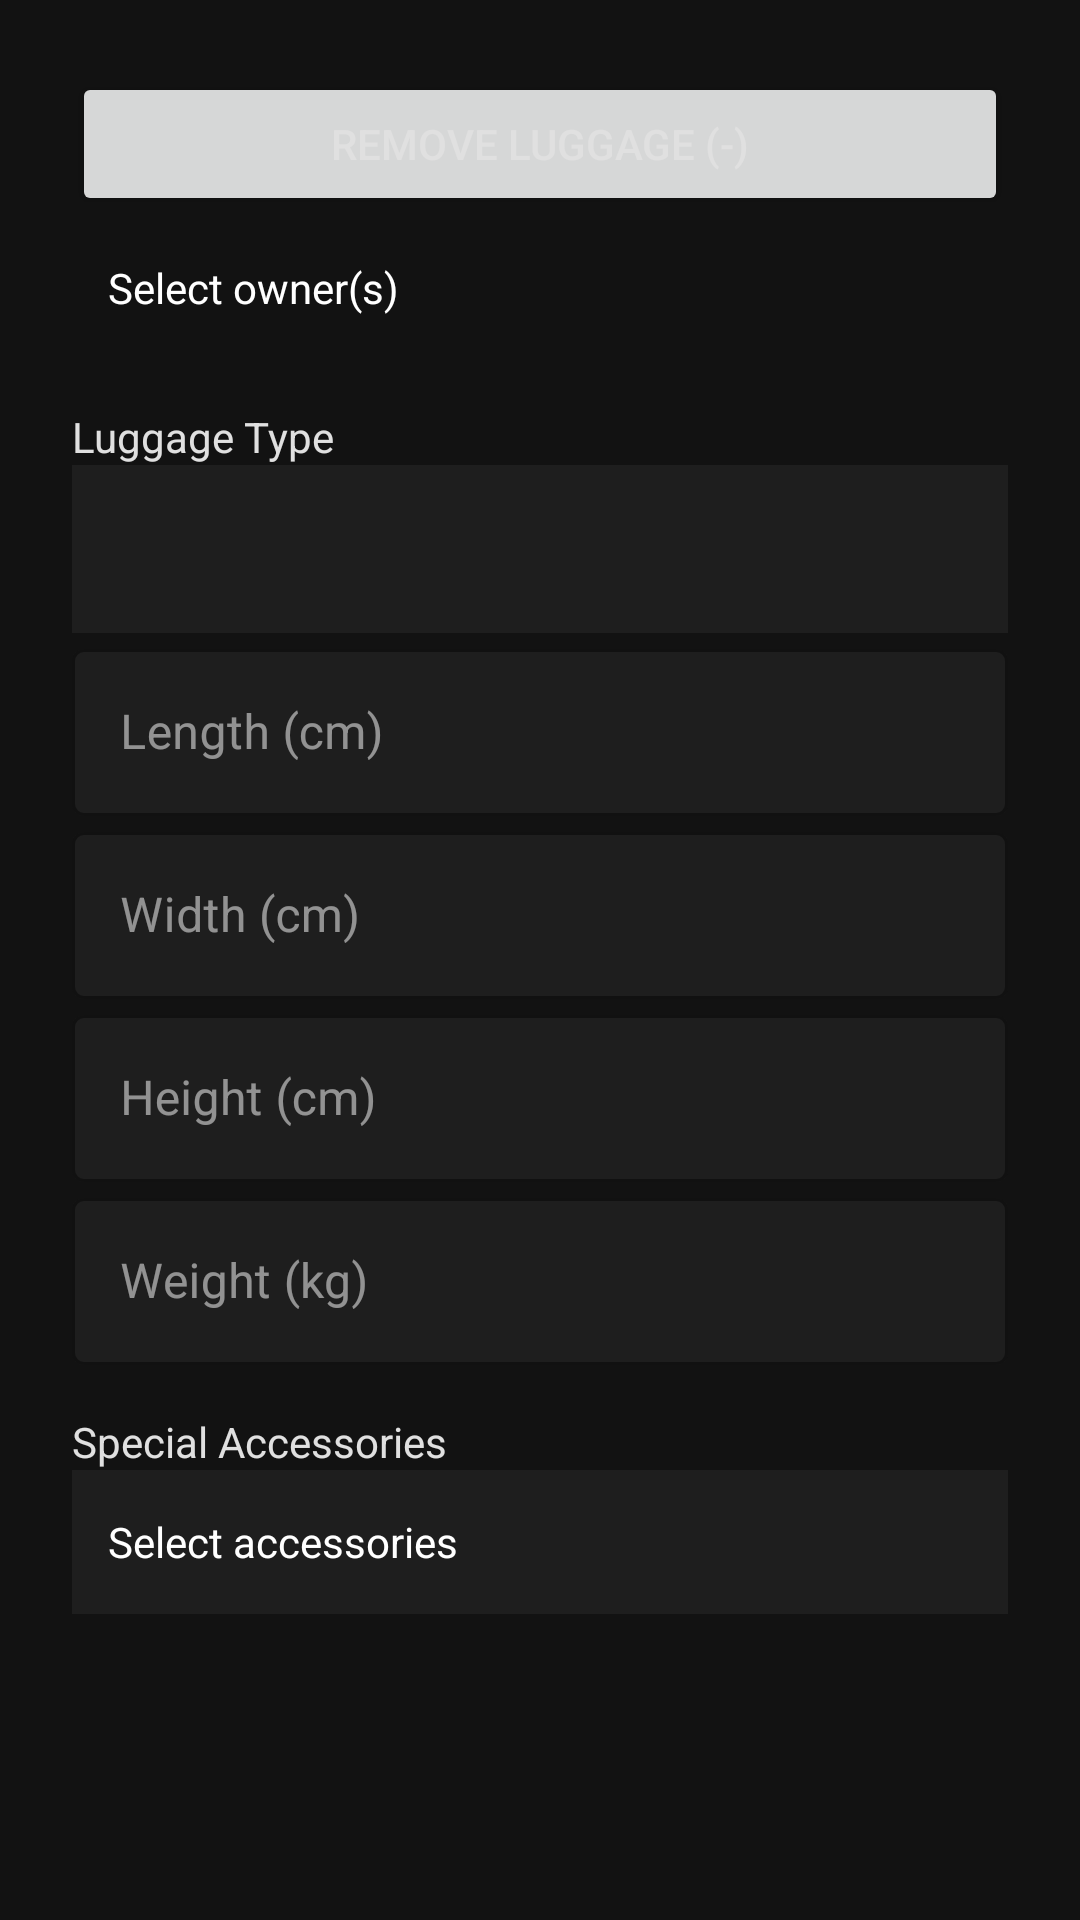

Here is an Android app screen rendered from its layout file. Give the layout XML and the strings, colors and styles it references.
<!-- AndroidManifest.xml: application theme Theme.LuggageAssistant -->
<!-- res/layout/activity_form_luggage_fields.xml -->
<?xml version="1.0" encoding="utf-8"?>
<LinearLayout xmlns:android="http://schemas.android.com/apk/res/android"
    xmlns:app="http://schemas.android.com/apk/res-auto"
    android:layout_width="match_parent"
    android:layout_height="match_parent"
    android:background="@color/background">

    <LinearLayout
        android:layout_width="match_parent"
        android:layout_height="wrap_content"
        android:orientation="vertical"
        android:padding="24dp">

        <Button
            android:id="@+id/removePartnerButton"
            android:layout_width="match_parent"
            android:layout_height="wrap_content"
            android:text="Remove luggage (-)" />

        
        <com.google.android.material.textfield.TextInputLayout
            style="@style/Widget.MaterialComponents.TextInputLayout.OutlinedBox"
            android:layout_width="match_parent"
            android:layout_height="wrap_content"
            android:hint="Owner(s)"
            app:boxStrokeColor="@color/inputBorder"
            app:boxBackgroundColor="@color/surface">

            <TextView
                android:id="@+id/ownerSelectedText"
                android:layout_width="match_parent"
                android:layout_height="48dp"
                android:gravity="center_vertical"
                android:paddingHorizontal="12dp"
                android:text="Select owner(s)"
                android:textColor="@color/inputText"
                android:background="@android:color/transparent"
                android:focusable="true"
                android:clickable="true" />
        </com.google.android.material.textfield.TextInputLayout>

        
        <TextView
            android:layout_width="match_parent"
            android:layout_height="wrap_content"
            android:text="Luggage Type"
            android:textColor="@color/onBackground"
            android:paddingTop="16dp"
            android:textSize="14sp" />

        <Spinner
            android:id="@+id/luggageTypeSpinner"
            android:layout_width="match_parent"
            android:layout_height="wrap_content"
            android:background="@color/surface"
            android:padding="28dp" />

        
        <com.google.android.material.textfield.TextInputLayout
            style="@style/Widget.MaterialComponents.TextInputLayout.OutlinedBox"
            android:layout_width="match_parent"
            android:layout_height="wrap_content"
            android:hint="Length (cm)"
            app:boxBackgroundColor="@color/surface"
            app:boxStrokeColor="@color/inputBorder">

            <com.google.android.material.textfield.TextInputEditText
                android:id="@+id/lengthInput"
                android:layout_width="match_parent"
                android:layout_height="wrap_content"
                android:inputType="number"
                android:textColor="@color/inputText" />
        </com.google.android.material.textfield.TextInputLayout>

        
        <com.google.android.material.textfield.TextInputLayout
            style="@style/Widget.MaterialComponents.TextInputLayout.OutlinedBox"
            android:layout_width="match_parent"
            android:layout_height="wrap_content"
            android:hint="Width (cm)"
            app:boxBackgroundColor="@color/surface"
            app:boxStrokeColor="@color/inputBorder">

            <com.google.android.material.textfield.TextInputEditText
                android:id="@+id/widthInput"
                android:layout_width="match_parent"
                android:layout_height="wrap_content"
                android:inputType="number"
                android:textColor="@color/inputText" />
        </com.google.android.material.textfield.TextInputLayout>

        
        <com.google.android.material.textfield.TextInputLayout
            style="@style/Widget.MaterialComponents.TextInputLayout.OutlinedBox"
            android:layout_width="match_parent"
            android:layout_height="wrap_content"
            android:hint="Height (cm)"
            app:boxBackgroundColor="@color/surface"
            app:boxStrokeColor="@color/inputBorder">

            <com.google.android.material.textfield.TextInputEditText
                android:id="@+id/heightInput"
                android:layout_width="match_parent"
                android:layout_height="wrap_content"
                android:inputType="number"
                android:textColor="@color/inputText" />
        </com.google.android.material.textfield.TextInputLayout>

        
        <com.google.android.material.textfield.TextInputLayout
            style="@style/Widget.MaterialComponents.TextInputLayout.OutlinedBox"
            android:layout_width="match_parent"
            android:layout_height="wrap_content"
            android:hint="Weight (kg)"
            app:boxBackgroundColor="@color/surface"
            app:boxStrokeColor="@color/inputBorder">

            <com.google.android.material.textfield.TextInputEditText
                android:id="@+id/weightInput"
                android:layout_width="match_parent"
                android:layout_height="wrap_content"
                android:inputType="numberDecimal"
                android:textColor="@color/inputText" />
        </com.google.android.material.textfield.TextInputLayout>

        
        <TextView
            android:layout_width="match_parent"
            android:layout_height="wrap_content"
            android:text="Special Accessories"
            android:textColor="@color/onBackground"
            android:paddingTop="16dp"
            android:textSize="14sp" />

        <TextView
            android:id="@+id/accessoriesSelectedText"
            android:layout_width="match_parent"
            android:layout_height="48dp"
            android:paddingHorizontal="12dp"
            android:gravity="center_vertical"
            android:text="Select accessories"
            android:textColor="@color/inputText"
            android:background="@color/surface"
            android:clickable="true"
            android:focusable="true"
            android:layout_marginBottom="16dp" />
    </LinearLayout>
</LinearLayout>
<!-- resources referenced by this layout -->
<resources>
  <color name="background">#121212</color>
  <color name="inputBorder">#505050</color>
  <color name="inputText">#FFFFFF</color>
  <color name="onBackground">#E0E0E0</color>
  <color name="surface">#1E1E1E</color>
  <style name="Theme.LuggageAssistant" parent="Theme.MaterialComponents.DayNight.NoActionBar">
  
          
          <item name="colorPrimary">@color/primary</item>
          <item name="colorOnPrimary">@color/onPrimary</item>
          <item name="colorSecondary">@color/linkColor</item>
          <item name="colorError">@color/error</item>
  
          
          <item name="android:colorBackground">@color/background</item>
          <item name="colorSurface">@color/surface</item>
          <item name="colorOnSurface">@color/onBackground</item>
          <item name="colorOnBackground">@color/onBackground</item>
  
          
          <item name="android:statusBarColor">@color/background</item>
          <item name="android:navigationBarColor">@color/background</item>
  
          
          <item name="android:textColor">@color/onBackground</item>
  
      </style>
  <color name="primary">#505050</color>
  <color name="onPrimary">#FFFFFF</color>
  <color name="linkColor">#90CAF9</color>
  <color name="error">#EF5350</color>
</resources>
